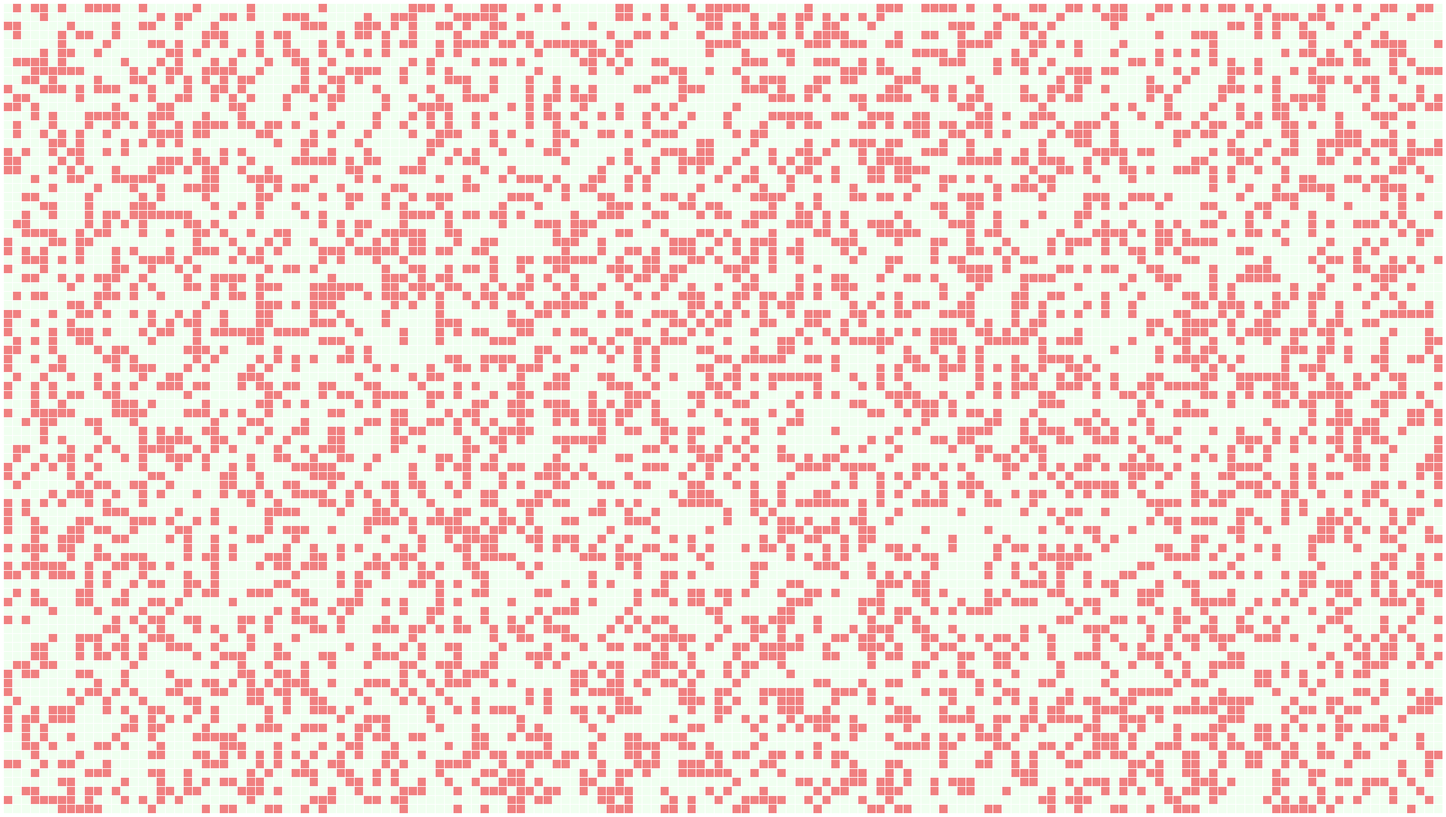
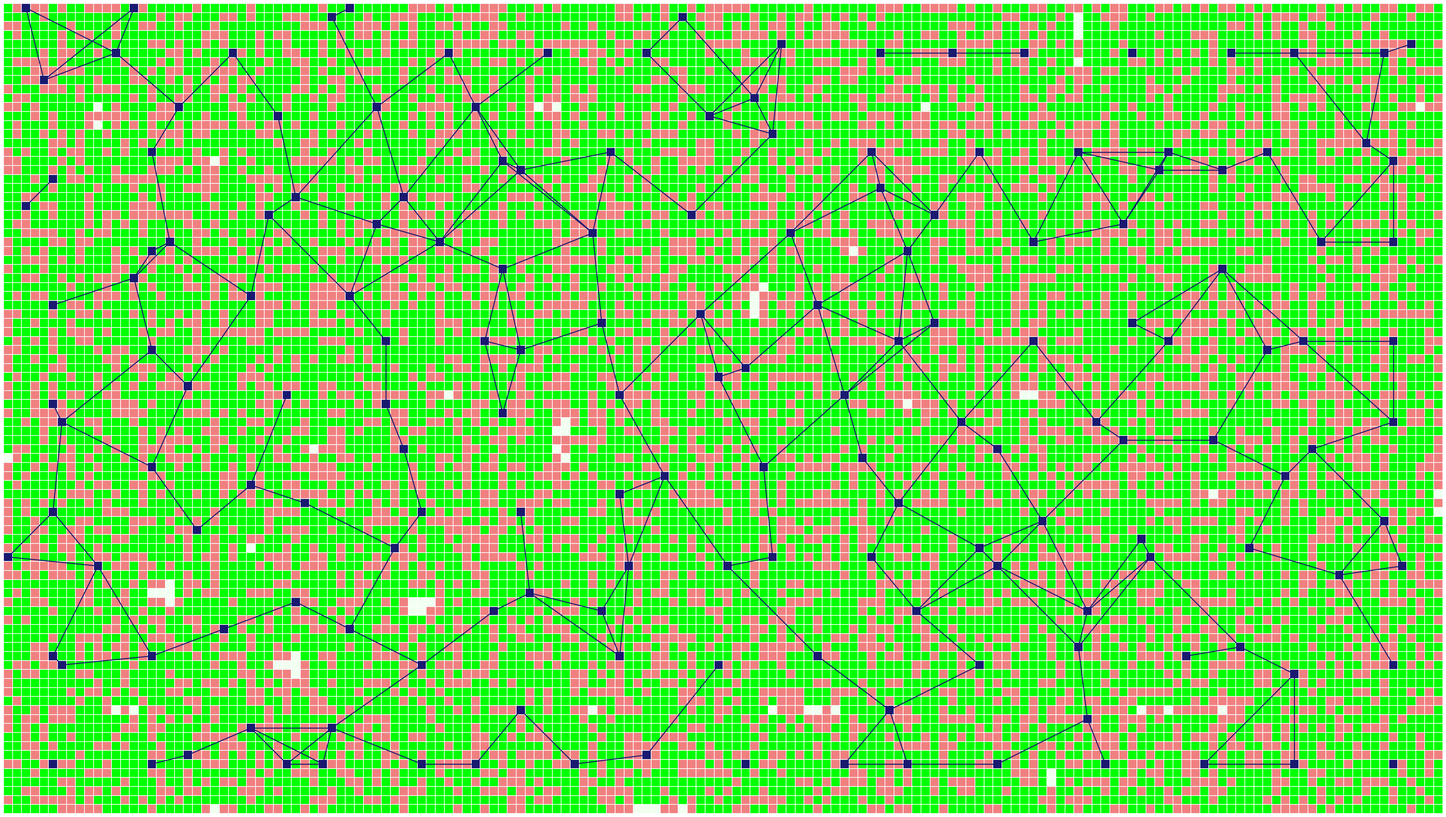
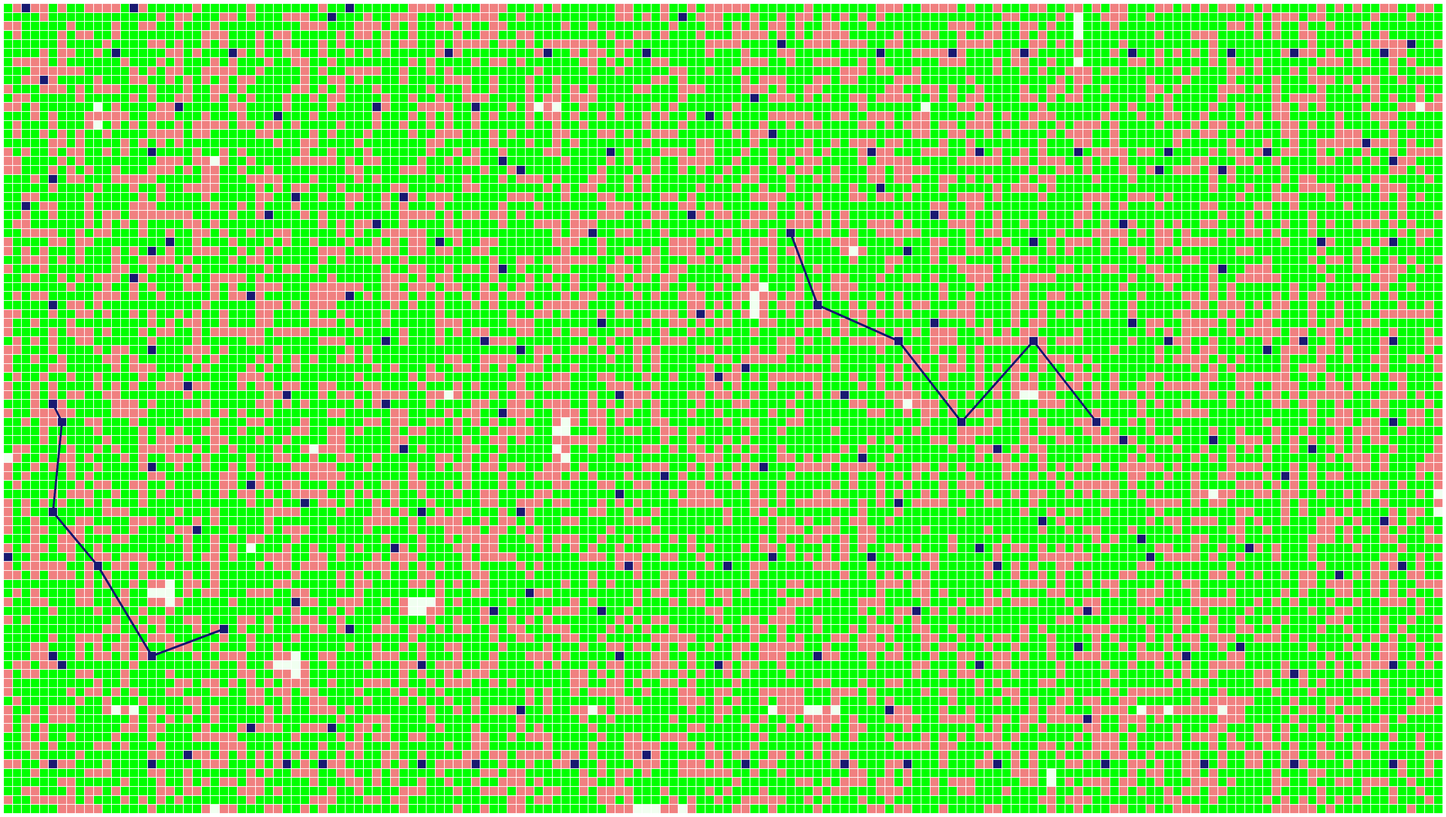

Python code for these plots, in order:
import networkx
import numpy as np
import random
import matplotlib.pyplot as plt
import seaborn as sns
import networkx as nx


# 0 - свободная ячейка: 'honeydew'
# 1 - недоступная ячейка: 'lightcoral'
# 2 - ячейка в зоне покрытия вышки: 'lime'
# 3 - вышка: 'midnightblue'

def save_fig(file_name):
    plt.savefig(file_name, bbox_inches='tight', pad_inches=0)


class CityGrid:
    def __init__(self, n, m, radius, tower_cost=0, budget=np.inf, coverage=0.35):
        self.n = n
        self.m = m
        self.coverage = coverage
        self.grid = np.zeros((self.n, self.m))
        self.tower_count = 0
        self.radius = radius
        self.graph = nx.Graph()
        self.paths = []
        self.tower_cost = tower_cost
        self.budget = budget
        self.place_obstructed_blocks()

    def place_obstructed_blocks(self):
        generated_count = 0
        while generated_count < round(self.coverage * self.n * self.m):
            random_i, random_j = random.randint(0, self.n - 1), random.randint(0, self.m - 1)
            if self.grid[random_i, random_j] == 0:
                self.grid[random_i, random_j] = 1
                generated_count += 1

    def place_tower(self, row, col):
        if self.grid[row, col] != 1 and self.grid[row, col] != 3:
            for i in range(max(0, row - self.radius), min(self.n, row + self.radius + 1)):
                for j in range(max(0, col - self.radius), min(self.m, col + self.radius + 1)):
                    if self.grid[i, j] == 0:
                        self.grid[i, j] = 2
            self.grid[row, col] = 3
            self.tower_count += 1
        else:
            print(f'Can`t place tower: ({row}, {col})')

    def place_optimal_towers(self):
        # Первый проход, вычисляем веса, ставим одну вышку
        weights = np.zeros((self.n, self.m))
        all_unobstructed = list(zip(*np.where(self.grid == 0)))
        for u in all_unobstructed:
            for i in range(max(0, u[0] - self.radius), min(self.n, u[0] + self.radius + 1)):
                for j in range(max(0, u[1] - self.radius), min(self.m, u[1] + self.radius + 1)):
                    if self.grid[i, j] == 0:
                        weights[u[0], u[1]] += 1
            # Даем приоритет объектам на расстоянии радиуса от края
            if u[0] == self.radius or self.n - u[0] - 1 == self.radius:
                weights[u[0], u[1]] += self.radius
            if u[1] == self.radius or self.m - u[1] - 1 == self.radius:
                weights[u[0], u[1]] += self.radius
        max_index = np.unravel_index(np.argmax(weights), np.array(weights).shape)
        if self.budget >= self.tower_cost:
            self.place_tower(max_index[0], max_index[1])
            self.budget -= self.tower_cost
        # Следующие проходы, пересчитываем веса для затронутых вышкой объектов, ставим новые вышки
        while self.grid.min() == 0 and self.budget >= self.tower_cost:
            for i in range(max(0, max_index[0] - self.radius * 2), min(self.n, max_index[0] + self.radius * 2 + 1)):
                for j in range(max(0, max_index[1] - self.radius * 2), min(self.m, max_index[1] + self.radius * 2 + 1)):
                    if self.grid[i, j] != 1:
                        weights[i, j] = 0
                        if self.grid[i, j] != 3:
                            for i1 in range(max(0, i - self.radius), min(self.n, i + self.radius + 1)):
                                for j1 in range(max(0, j - self.radius), min(self.m, j + self.radius + 1)):
                                    if self.grid[i1, j1] == 0:
                                        weights[i, j] += 1
            max_index = np.unravel_index(np.argmax(weights), np.array(weights).shape)
            self.place_tower(max_index[0], max_index[1])
            self.budget -= self.tower_cost

        self.build_graph()

    def build_graph(self):
        towers = list(zip(*np.where(self.grid == 3)))
        for i in range(len(towers) - 1):
            for j in range(i + 1, len(towers)):
                # Не совсем понял задание - если пытаться разместить как можно меньше вышек,
                # то большинство находится вне зоны досягаемости других,
                # поэтому будем полагать, что радиус связи вышки с другой вышкой = радиус * 2
                if abs(towers[i][0] - towers[j][0]) <= self.radius * 2 and \
                        abs(towers[i][1] - towers[j][1]) <= self.radius * 2:
                    self.graph.add_edge((towers[i][1], towers[i][0]), (towers[j][1], towers[j][0]))

    def find_shortest_path(self, a, b):
        if len(self.graph) > 1:
            try:
                self.paths.append(nx.bidirectional_dijkstra(self.graph, list(self.graph.nodes)[a],
                                                            list(self.graph.nodes)[b])[1])
            except networkx.NetworkXNoPath:
                print(f'No path between {list(self.graph.nodes)[a]} and {list(self.graph.nodes)[b]}')
            except IndexError:
                print(f'List index {a} or {b} out of range')

    def create_heatmap(self):
        fig, ax = plt.subplots(figsize=(self.m / 3, self.n / 3))
        sns.heatmap(self.grid, square=True, cbar=False, vmin=0, vmax=3, xticklabels=[], yticklabels=[],
                    linewidths=.1, cmap=['honeydew', 'lightcoral', 'lime', 'midnightblue'])
        return fig, ax

    def show_grid(self, file_name):
        self.create_heatmap()
        save_fig(file_name)

    def show_graph(self, file_name):
        fig, ax = self.create_heatmap()
        a = np.array([[edge[0][0] + .5, edge[0][1] + .5] for edge in self.graph.edges])
        b = np.array([[edge[1][0] + .5, edge[1][1] + .5] for edge in self.graph.edges])
        ab_pairs = np.c_[a, b]
        ab_args = ab_pairs.reshape(-1, 2, 2).swapaxes(1, 2).reshape(-1, 2)
        ax.plot(*ab_args, c='midnightblue', linewidth='2')
        save_fig(file_name)

    def show_shortest_paths(self, file_name):
        if len(self.paths) > 0:
            fig, ax = self.create_heatmap()
            for path in self.paths:
                arr = []
                for i in range(len(path) - 1):
                    for j in range(i, len(path)):
                        arr.append([path[i][0] + .5, path[i][1] + .5,
                                    path[i + 1][0] + .5, path[i + 1][1] + .5])
                ab_pairs = np.c_[arr]
                ab_args = ab_pairs.reshape(-1, 2, 2).swapaxes(1, 2).reshape(-1, 2)
                ax.plot(*ab_args, c='midnightblue', linewidth='4', marker='o')
            save_fig(file_name)


n, m = 90, 160
city_grid = CityGrid(n, m, tower_cost=1, budget=170, radius=5)
city_grid.show_grid('1 - city_grid.png')
city_grid.place_optimal_towers()
city_grid.show_graph('2 - tower_links.png')
for i in range(3):
    city_grid.find_shortest_path(random.randint(0, len(city_grid.graph.nodes)),
                                 random.randint(0, len(city_grid.graph.nodes)))
city_grid.show_shortest_paths('3 - shortest_paths.png')
print('Number of towers:', city_grid.tower_count)
